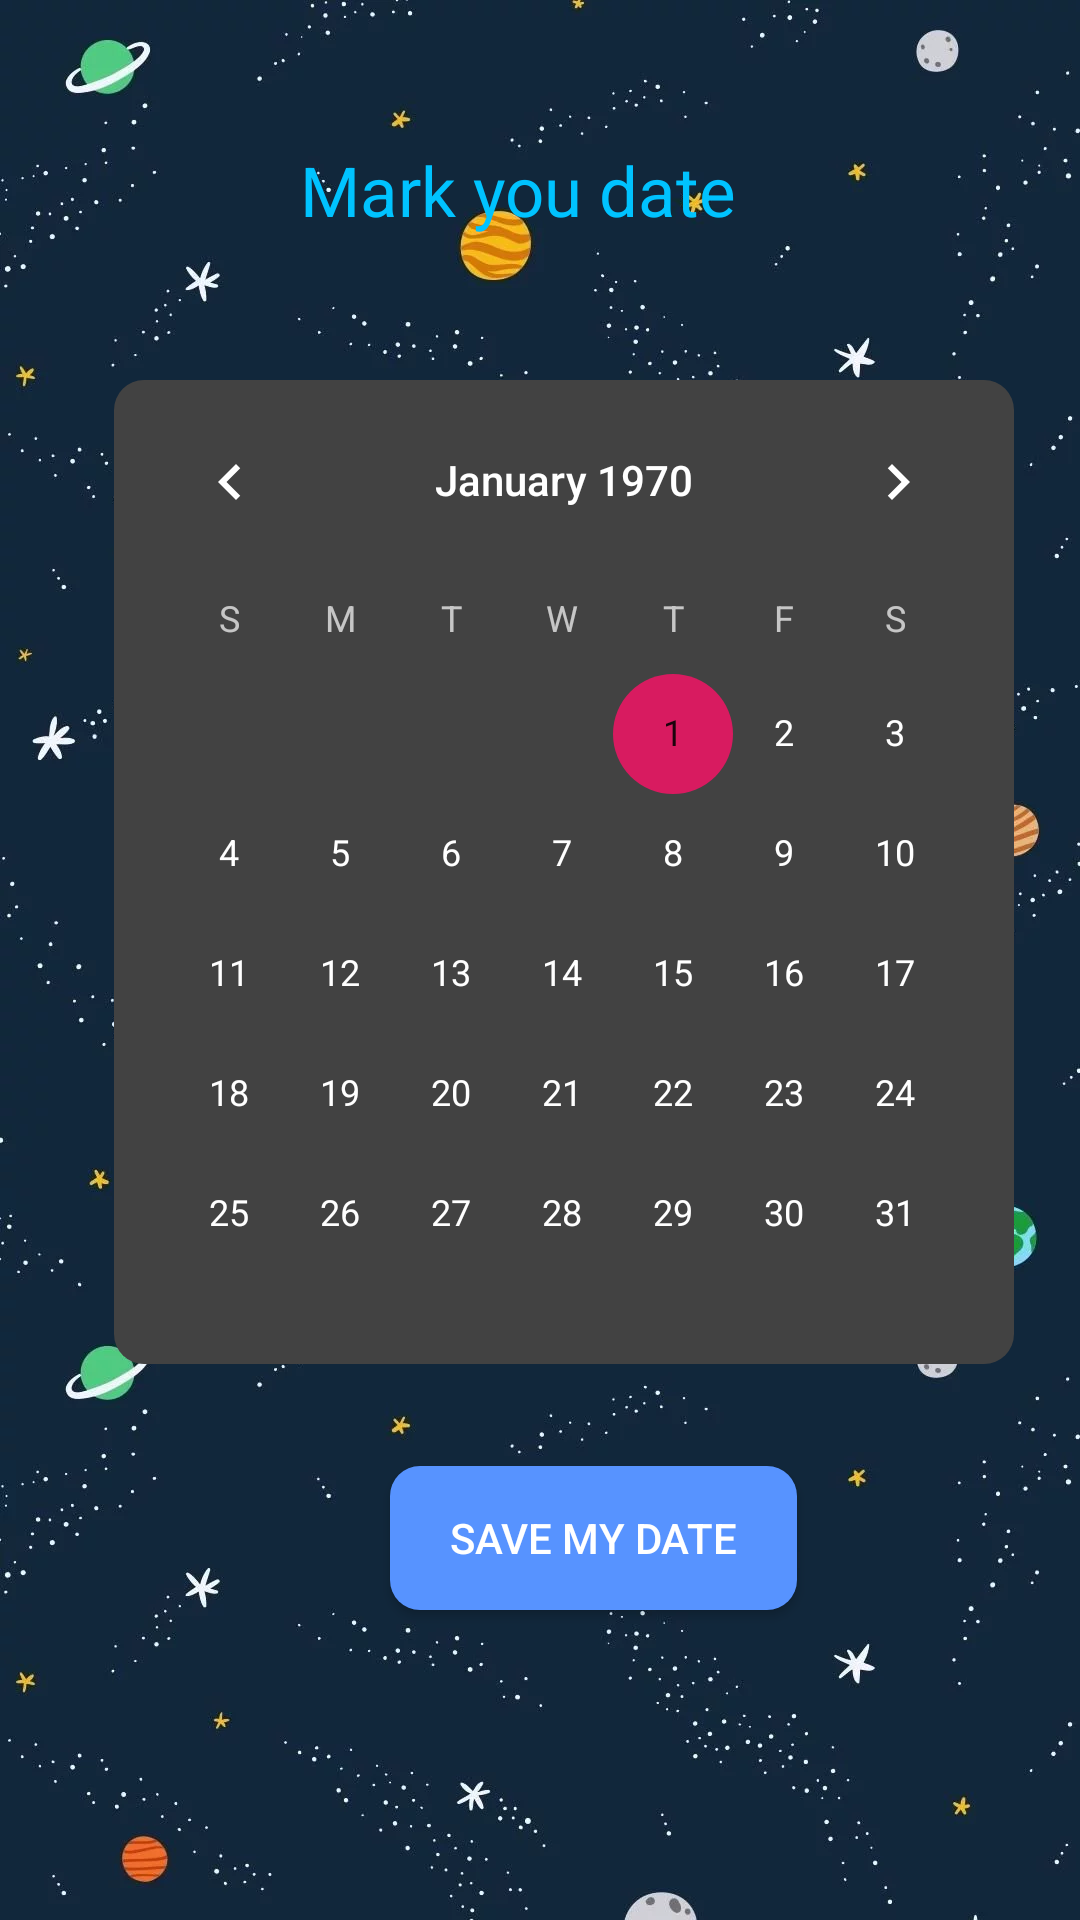

Layout XML and referenced resources for this Android screen:
<!-- AndroidManifest.xml: application theme AppTheme -->
<!-- res/layout/activity_calendar.xml -->
<?xml version="1.0" encoding="utf-8"?>
<LinearLayout xmlns:android="http://schemas.android.com/apk/res/android"
    xmlns:app="http://schemas.android.com/apk/res-auto"
    xmlns:tools="http://schemas.android.com/tools"
    android:layout_width="match_parent"
    android:layout_height="match_parent"
    android:background="@drawable/fondo"
    android:orientation="vertical"
    tools:context=".CalendarActivity">

    <TextView
        android:id="@+id/mydate"
        android:layout_width="wrap_content"
        android:layout_height="wrap_content"
        android:layout_marginLeft="100dp"
        android:layout_marginTop="48dp"
        android:text="Mark you date"
        android:textAlignment="center"
        android:textColor="#00c3ff"
        android:textSize="23sp" />
    <LinearLayout
        android:layout_marginTop="48dp"
        android:background="@drawable/bg_calen"
        android:layout_marginLeft="38dp"
        android:layout_width="300dp"
        android:layout_height="wrap_content">
        <CalendarView
            android:id="@+id/calendarView"
            android:layout_width="wrap_content"
            android:layout_height="328dp">
        </CalendarView>
    </LinearLayout>
    <Button
        android:background="@drawable/bg_btn"
        android:layout_marginLeft="130dp"
        android:layout_marginTop="34dp"
        android:text="Save My Date"
        android:textColor="#FFF"
        android:paddingLeft="20dp"
        android:paddingRight="20dp"
        android:layout_width="wrap_content"
        android:layout_height="wrap_content"
        />

</LinearLayout>
<!-- resources referenced by this layout -->
<resources>
  <!-- drawable bg_btn (drawable) -->
  <?xml version="1.0" encoding="utf-8"?>
  <shape xmlns:android="http://schemas.android.com/apk/res/android">
      <corners
          android:radius="10dp"
          />
      <solid
          android:color="@color/Azul"
          />
  
  </shape>
  <!-- drawable bg_calen (drawable) -->
  <?xml version="1.0" encoding="utf-8"?>
  <shape xmlns:android="http://schemas.android.com/apk/res/android">
      <corners
          android:radius="10dp"
          />
      <solid
          android:color="@color/cardview_dark_background"
          />
  
  </shape>
  <!-- drawable fondo: jpg bitmap (drawable, 67594 bytes) -->
  <style name="AppTheme" parent="Theme.AppCompat.NoActionBar">
          
          <item name="colorPrimary">@color/colorPrimary</item>
          <item name="colorPrimaryDark">@color/colorPrimaryDark</item>
          <item name="colorAccent">@color/colorAccent</item>
      </style>
  <color name="Azul">#5793ff</color>
  <color name="colorPrimary">#008577</color>
  <color name="colorPrimaryDark">#00574B</color>
  <color name="colorAccent">#D81B60</color>
</resources>
